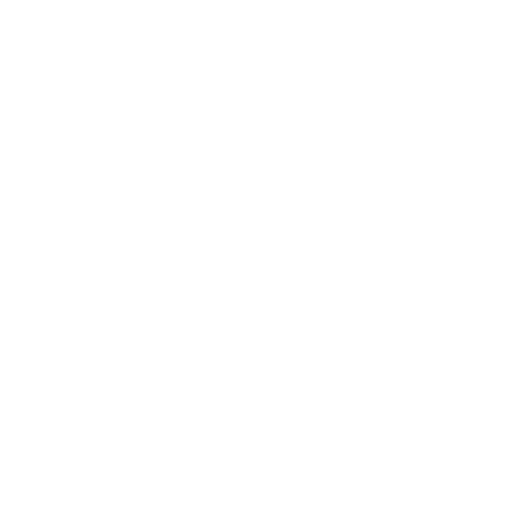
t = 0.00 s
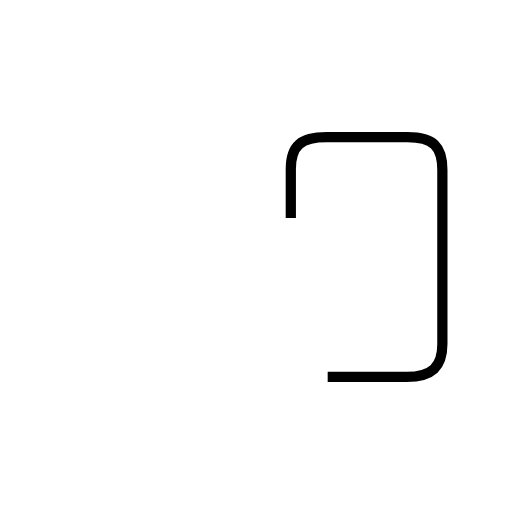
t = 1.61 s
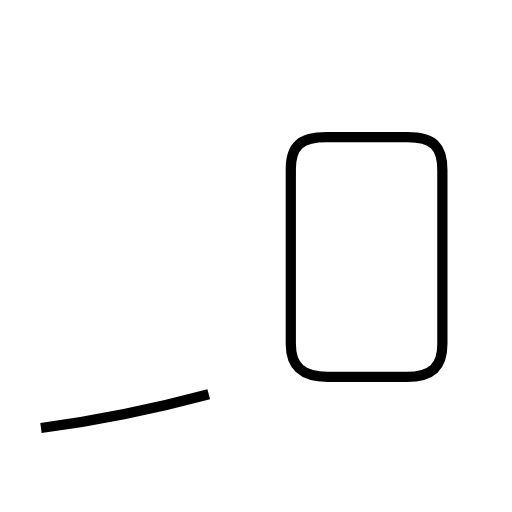
t = 2.65 s
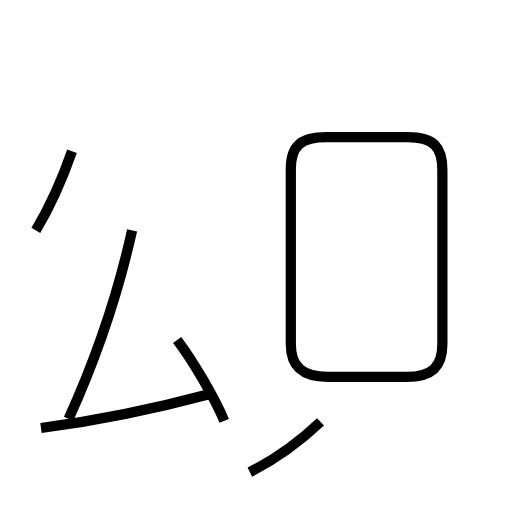
t = 4.02 s
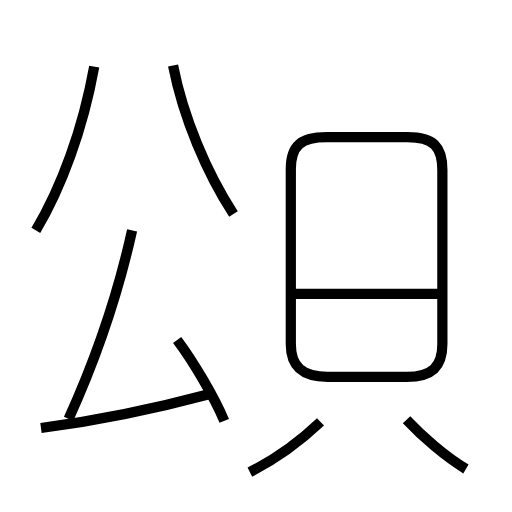
t = 5.43 s
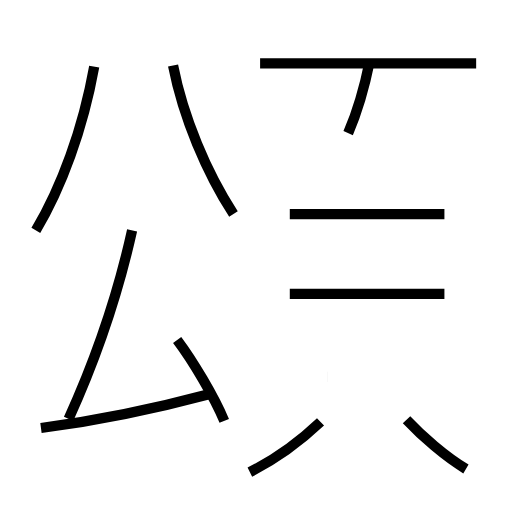
t = 6.74 s

The animated SVG that drew these frames (rendered in a browser with its animation timeline set to each time). Animation: 12 SMIL elements (animate=12); one cycle of 6.74 s.

<?xml version='1.0' encoding='utf-8'?>
<svg viewBox="0.0 -6.0 50.0 50.0" version="1.1" xmlns="http://www.w3.org/2000/svg"><rect x="-1000" y="-1000" width="2000" height="2000" stroke="white" fill="white" /><g style="fill:none;stroke:#000000;stroke-width:1"><path d="M 32.0 -7.2 L 39.7 -7.2 C 42.2 -7.2 43.2 -8.2 43.2 -10.4 L 43.2 -27.4 C 43.2 -29.7 42.3 -30.6 39.8 -30.6 L 31.9 -30.6 C 29.4 -30.6 28.4 -29.8 28.4 -27.5 L 28.4 -10.4 C 28.4 -8.2 29.5 -7.2 32.0 -7.2 Z " transform="translate(0.0 38.0)" stroke-dasharray="71.67217903281403" stroke-dashoffset="71.67217903281403"><animate attributeName="stroke-dashoffset" from="71.67217903281403" to="0" dur="2.150165370984421s" begin="0s; anim_end.end" fill="freeze" id="anim0" /></path><path d="M 4.0 -2.2 C 10.1 -3.0 14.8 -4.0 20.4 -5.5 " transform="translate(0.0 38.0)" stroke-dasharray="16.742179231024412" stroke-dashoffset="16.742179231024412"><animate attributeName="stroke-dashoffset" from="16.742179231024412" to="0" dur="0.5022653769307324s" begin="anim0.end" fill="freeze" id="anim1" /></path><path d="M 6.7 -3.1 C 9.2 -8.6 11.5 -15.2 12.9 -21.5 " transform="translate(0.0 38.0)" stroke-dasharray="19.449537546621166" stroke-dashoffset="19.449537546621166"><animate attributeName="stroke-dashoffset" from="19.449537546621166" to="0" dur="0.583486126398635s" begin="anim1.end" fill="freeze" id="anim2" /></path><path d="M 21.9 -2.9 C 20.9 -5.3 18.8 -8.8 17.3 -10.8 " transform="translate(0.0 38.0)" stroke-dasharray="9.159423863400963" stroke-dashoffset="9.159423863400963"><animate attributeName="stroke-dashoffset" from="9.159423863400963" to="0" dur="0.2747827159020289s" begin="anim2.end" fill="freeze" id="anim3" /></path><path d="M 24.4 2.1 C 26.8 0.9 29.4 -1.0 31.3 -2.8 " transform="translate(0.0 38.0)" stroke-dasharray="8.49048615925498" stroke-dashoffset="8.49048615925498"><animate attributeName="stroke-dashoffset" from="8.49048615925498" to="0" dur="0.25471458477764936s" begin="anim3.end" fill="freeze" id="anim4" /></path><path d="M 3.5 -21.5 C 6.0 -25.7 8.1 -31.4 9.2 -37.5 " transform="translate(0.0 38.0)" stroke-dasharray="17.07087218532298" stroke-dashoffset="17.07087218532298"><animate attributeName="stroke-dashoffset" from="17.07087218532298" to="0" dur="0.5121261655596894s" begin="anim4.end" fill="freeze" id="anim5" /></path><path d="M 45.5 1.8 C 43.5 0.6 41.2 -1.4 39.7 -3.0 " transform="translate(0.0 38.0)" stroke-dasharray="7.549172184856916" stroke-dashoffset="7.549172184856916"><animate attributeName="stroke-dashoffset" from="7.549172184856916" to="0" dur="0.22647516554570746s" begin="anim5.end" fill="freeze" id="anim6" /></path><path d="M 22.8 -23.1 C 20.2 -27.1 17.9 -32.5 16.9 -37.6 " transform="translate(0.0 38.0)" stroke-dasharray="15.742419199843853" stroke-dashoffset="15.742419199843853"><animate attributeName="stroke-dashoffset" from="15.742419199843853" to="0" dur="0.4722725759953156s" begin="anim6.end" fill="freeze" id="anim7" /></path><path d="M 43.4 -15.3 L 28.3 -15.3 " transform="translate(0.0 38.0)" stroke-dasharray="15.099999999999998" stroke-dashoffset="15.099999999999998"><animate attributeName="stroke-dashoffset" from="15.099999999999998" to="0" dur="0.4529999999999999s" begin="anim7.end" fill="freeze" id="anim8" /></path><path d="M 43.4 -23.1 L 28.3 -23.1 " transform="translate(0.0 38.0)" stroke-dasharray="15.099999999999998" stroke-dashoffset="15.099999999999998"><animate attributeName="stroke-dashoffset" from="15.099999999999998" to="0" dur="0.4529999999999999s" begin="anim8.end" fill="freeze" id="anim9" /></path><path d="M 34.0 -31.0 C 34.9 -33.1 35.6 -35.5 36.1 -38.0 " transform="translate(0.0 38.0)" stroke-dasharray="7.321047307400497" stroke-dashoffset="7.321047307400497"><animate attributeName="stroke-dashoffset" from="7.321047307400497" to="0" dur="0.2196314192220149s" begin="anim9.end" fill="freeze" id="anim10" /></path><path d="M 46.5 -37.8 L 25.4 -37.8" transform="translate(0.0 38.0)" stroke-dasharray="21.1" stroke-dashoffset="21.1"><animate attributeName="stroke-dashoffset" from="21.1" to="0" dur="0.633s" begin="anim10.end" fill="freeze" id="anim_end" /></path></g></svg>
